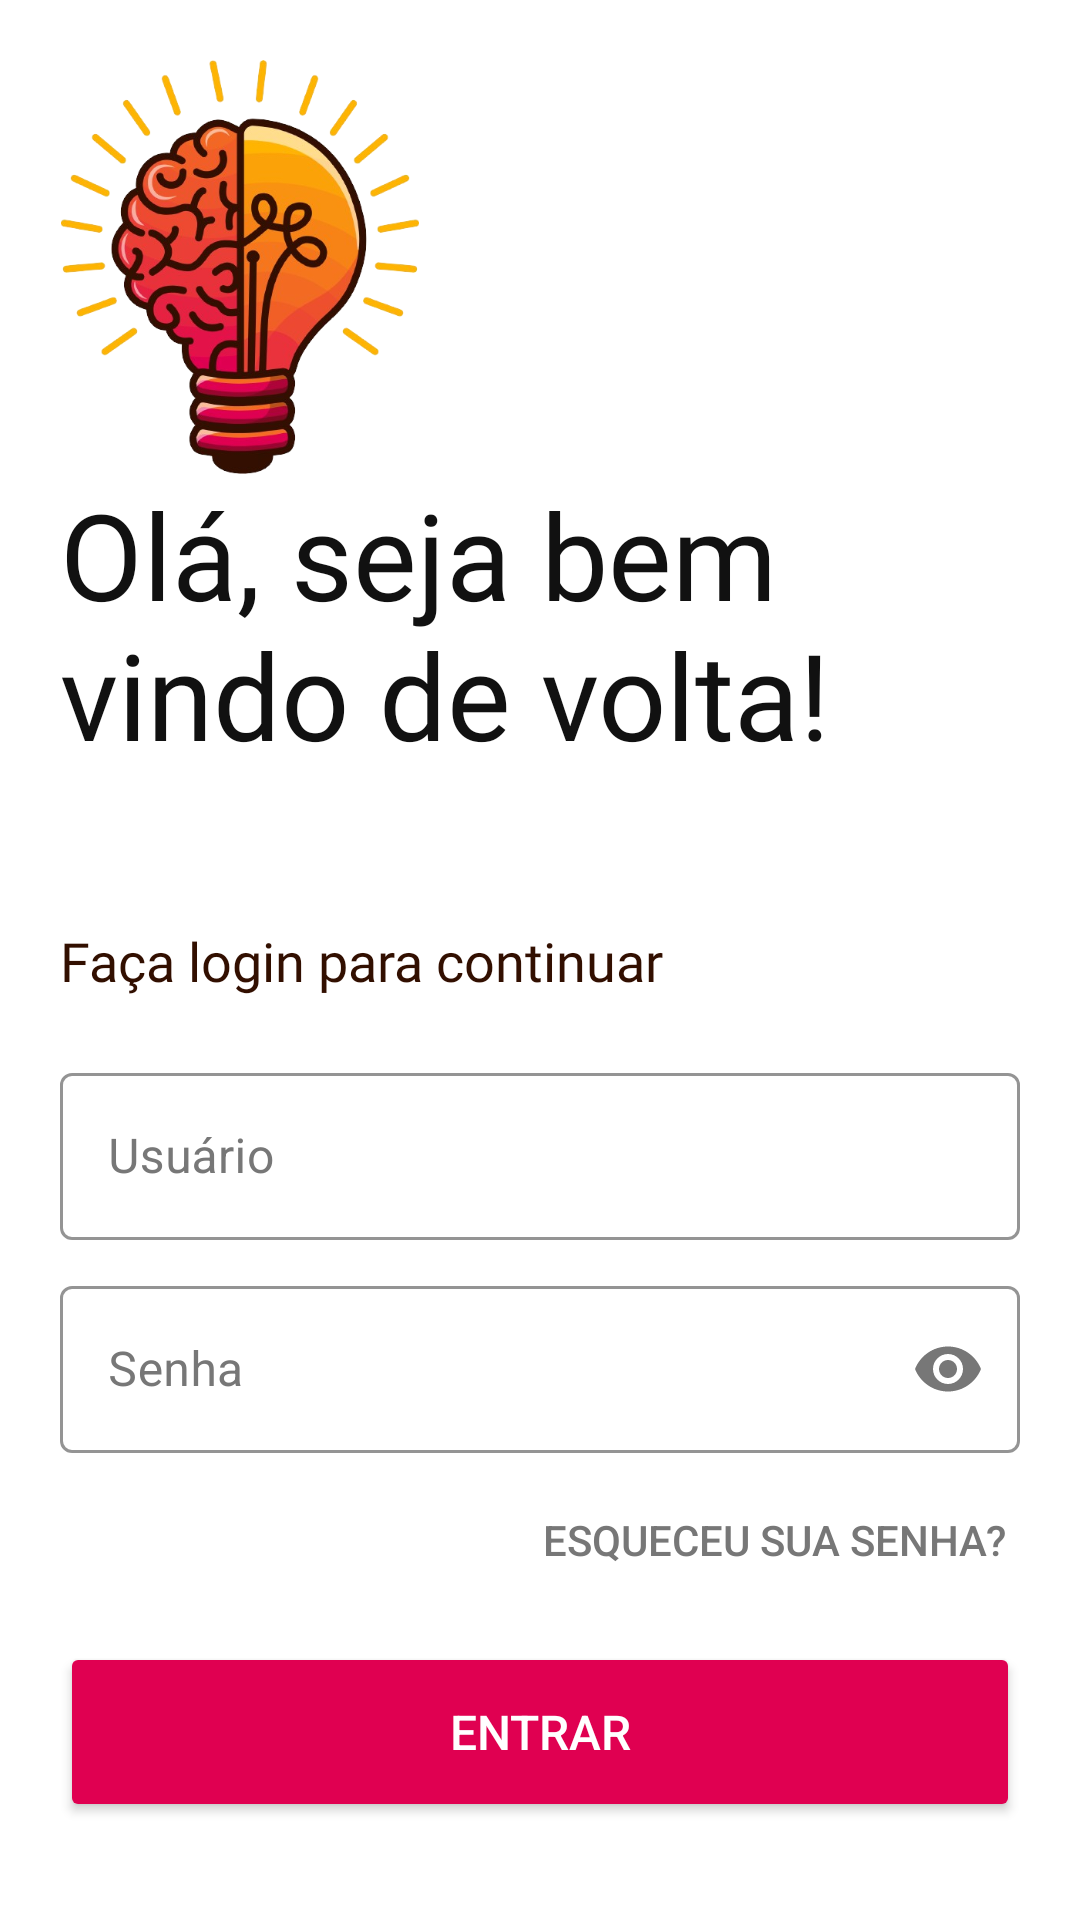

The Android layout XML behind this screen, and the referenced resources:
<!-- AndroidManifest.xml: application theme Theme.EGrade -->
<!-- res/layout/activity_login.xml -->
<?xml version="1.0" encoding="utf-8"?>
<LinearLayout xmlns:android="http://schemas.android.com/apk/res/android"
    xmlns:app="http://schemas.android.com/apk/res-auto"
    xmlns:tools="http://schemas.android.com/tools"
    android:layout_width="match_parent"
    android:layout_height="match_parent"
    tools:context=".view.LoginActivity"
    android:orientation="vertical"
    android:background="#FFFFFF"
    android:padding="20dp">
    <ImageView
        android:id="@+id/logo"
        android:layout_width="120dp"
        android:layout_height="138dp"
        android:src="@drawable/raw_icon"/>

    <TextView
        android:id="@+id/logo_title"
        android:layout_width="wrap_content"
        android:layout_height="150dp"
        android:fontFamily="@font/bungee"
        android:text="Olá, seja bem vindo de volta!"
        android:textSize="40sp"
        android:textColor="#111111"/>
    
    <TextView
        android:id="@+id/login_text"
        android:layout_width="wrap_content"
        android:layout_height="wrap_content"
        android:textColor="#320F00"
        android:text="Faça login para continuar"
        android:textSize="18sp"
        android:fontFamily="@font/antic"/>

    <LinearLayout
        android:layout_width="match_parent"
        android:layout_height="wrap_content"
        android:layout_marginTop="20dp"
        android:orientation="vertical">
        
        <com.google.android.material.textfield.TextInputLayout
            android:layout_width="match_parent"
            android:layout_height="wrap_content"
            android:layout_marginBottom="5dp"
            android:hint="Usuário"
            android:textColorHint="@color/light_black"
            app:boxStrokeColor="@color/light_black"
            app:cursorColor="@color/light_black"
            app:hintTextColor="@color/light_black"
            style="@style/Widget.MaterialComponents.TextInputLayout.OutlinedBox">
            <com.google.android.material.textfield.TextInputEditText
                android:id="@+id/username"
                android:textColor="@color/light_black"
                android:layout_width="match_parent"
                android:layout_height="wrap_content"
                android:inputType="number"/>
        </com.google.android.material.textfield.TextInputLayout>

        <com.google.android.material.textfield.TextInputLayout
            android:layout_width="match_parent"
            android:layout_height="wrap_content"
            android:layout_marginTop="5dp"
            android:hint="Senha"
            app:passwordToggleEnabled="true"
            app:passwordToggleTint="@color/light_black"
            android:textColorHint="@color/light_black"
            app:boxStrokeColor="@color/light_black"
            app:cursorColor="@color/light_black"
            app:hintTextColor="@color/light_black"
            style="@style/Widget.MaterialComponents.TextInputLayout.OutlinedBox">
            <com.google.android.material.textfield.TextInputEditText
                android:id="@+id/password"
                android:textColor="@color/light_black"
                android:inputType="textPassword"
                android:layout_width="match_parent"
                android:layout_height="wrap_content"/>
        </com.google.android.material.textfield.TextInputLayout>

        <Button
            android:id="@+id/forgot_password_button"
            android:layout_width="200dp"
            android:layout_height="wrap_content"
            android:textColor="@color/light_black"
            android:layout_gravity="end"
            android:elevation="0dp"
            android:text="Esqueceu sua senha?"
            android:layout_margin="5dp"
            android:textAlignment="viewEnd"
            android:paddingEnd="0dp"
            android:background="@color/transparent"/>

        <Button
            android:id="@+id/login_button"
            android:layout_width="match_parent"
            android:layout_height="60dp"
            android:textSize="16dp"
            android:textColor="#FFFFFF"
            android:text="Entrar"
            android:layout_marginTop="5dp"
            android:layout_marginBottom="5dp"
            android:backgroundTint="@color/pink"/>

        <Button
            android:id="@+id/problem_button"
            android:layout_width="match_parent"
            android:layout_height="wrap_content"
            android:paddingBottom="0dp"
            android:textColor="@color/light_black"
            android:textSize="12sp"
            android:elevation="0dp"
            android:text="Reporte um problema"
            android:layout_margin="5dp"
            android:background="@color/transparent"/>

    </LinearLayout>
</LinearLayout>
<!-- resources referenced by this layout -->
<resources>
  <color name="light_black">#777777</color>
  <color name="pink">#E00051</color>
  <color name="transparent">#00FFFFFF</color>
  <!-- drawable raw_icon: png bitmap (drawable, 240275 bytes) -->
  <style name="Theme.EGrade" parent="Base.Theme.EGrade" />
  <style name="Base.Theme.EGrade" parent="Theme.MaterialComponents.DayNight.NoActionBar">
          
          <item name="colorPrimary">@color/pink</item>
          <item name="colorPrimaryVariant">@color/pink</item>
          <item name="android:statusBarColor">@color/pink</item>
      </style>
</resources>
